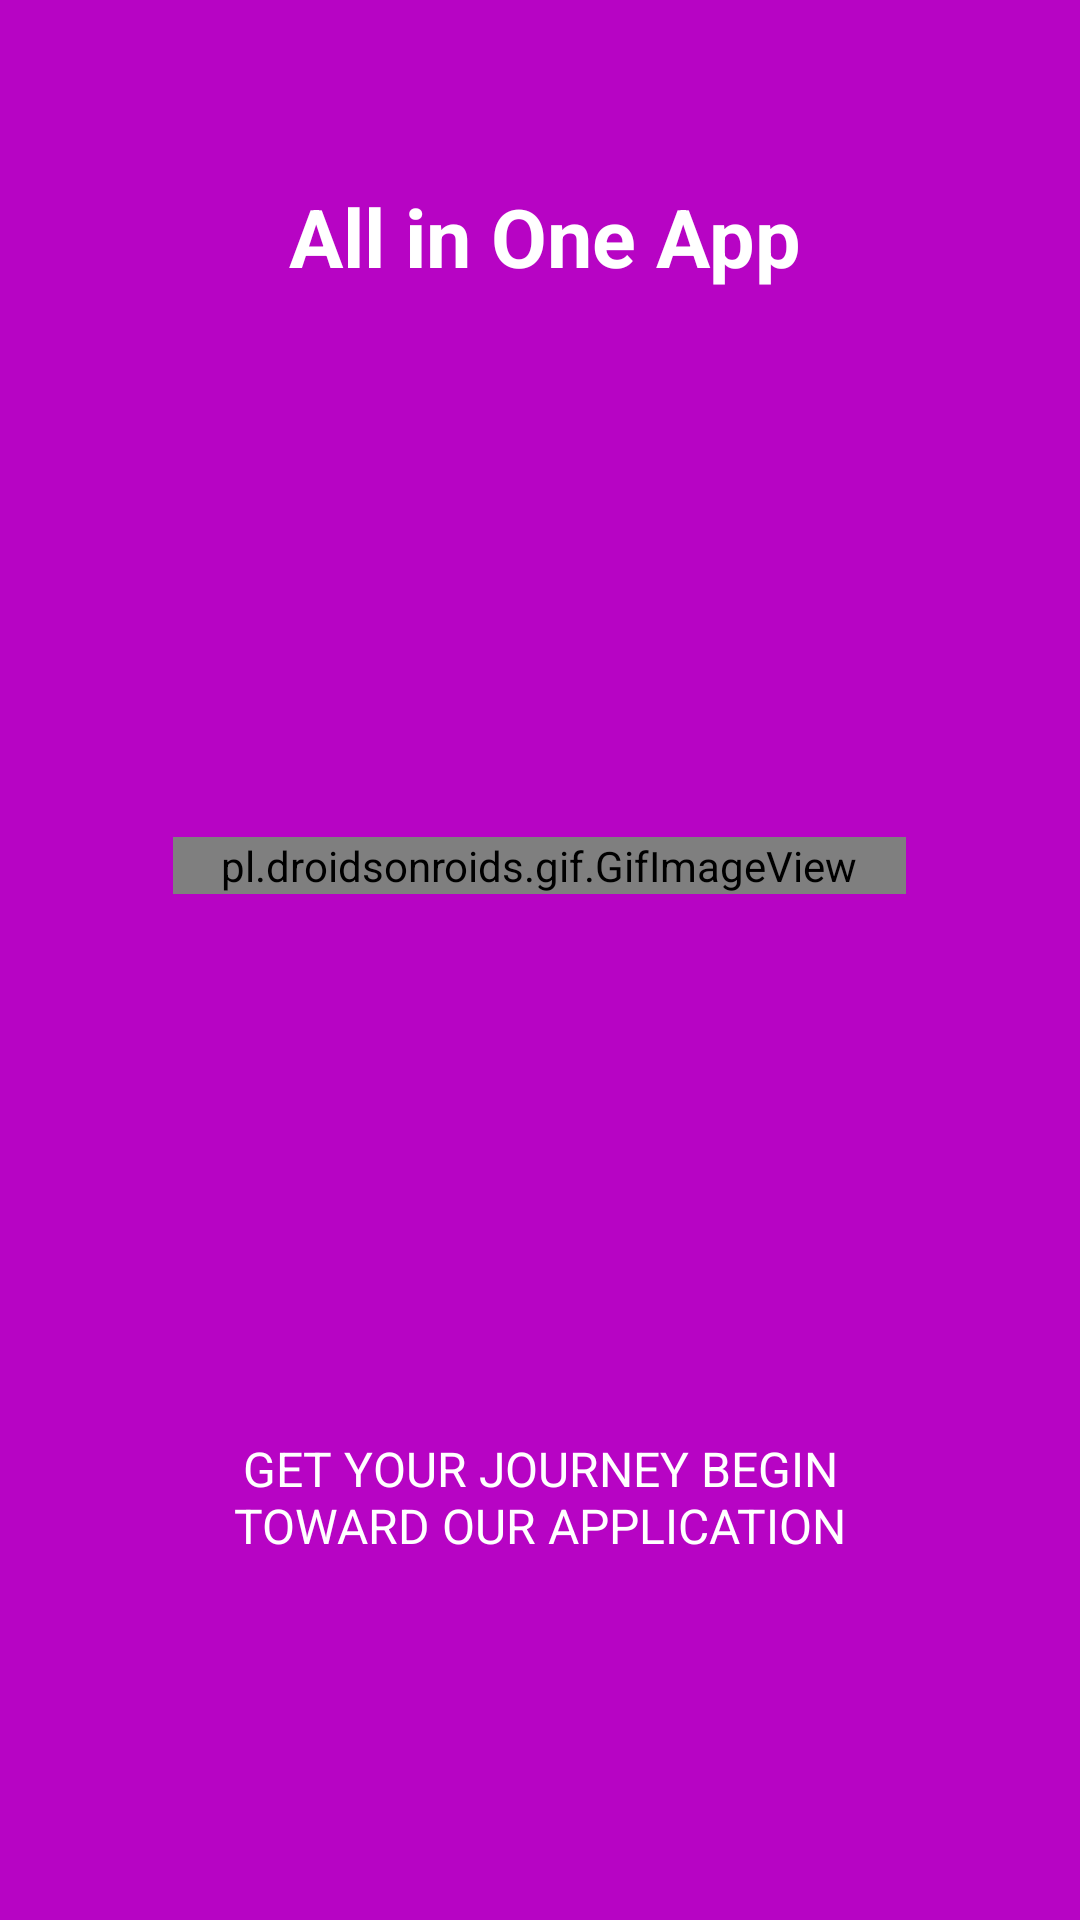

Produce the Android XML layout that renders to this screen, including the resource entries it uses.
<!-- AndroidManifest.xml: application theme AppTheme -->
<!-- res/layout/app_intro3.xml -->
<?xml version="1.0" encoding="utf-8"?>
<LinearLayout xmlns:android="http://schemas.android.com/apk/res/android"
    android:id="@+id/main_layout"
    android:layout_width="fill_parent"
    android:layout_height="fill_parent"
    android:layout_weight="10"
    android:background="#b704c4"
    android:orientation="vertical">

    <TextView
        android:layout_width="wrap_content"
        android:layout_height="0dp"
        android:layout_gravity="center"
        android:layout_weight="3"
        android:gravity="center"
        android:paddingLeft="32dp"
        android:paddingRight="29dp"
        android:text="All in One App"
        android:textColor="#ffffff"
        android:textSize="27sp"
        android:textStyle="bold" />

    <LinearLayout
        android:layout_width="fill_parent"
        android:layout_height="0dp"
        android:layout_weight="5"
        android:gravity="center"
        android:orientation="vertical">

        <pl.droidsonroids.gif.GifImageView
            android:layout_width="wrap_content"
            android:layout_height="wrap_content"
            android:layout_gravity="center"
            android:paddingLeft="16dp"
            android:paddingRight="16dp"
            android:src="@drawable/rocket"
            android:background="@drawable/receiver_messages_layout"

       />

    </LinearLayout>

    <TextView
        android:layout_width="wrap_content"
        android:layout_height="0dp"
        android:layout_gravity="center"
        android:layout_weight="3"
        android:gravity="center"
        android:paddingLeft="64dp"
        android:paddingRight="64dp"
        android:text="GET YOUR JOURNEY BEGIN TOWARD OUR APPLICATION"
        android:textColor="#ffffff"
        android:textSize="16sp"

        />

    <TextView
        android:layout_width="fill_parent"
        android:layout_height="62dp" />
</LinearLayout>
<!-- resources referenced by this layout -->
<resources>
  <!-- drawable receiver_messages_layout (drawable) -->
  <?xml version="1.0" encoding="utf-8"?>
  <shape xmlns:android="http://schemas.android.com/apk/res/android"
  
      android:shape="rectangle">
      <solid android:color="#FFF" />
      <corners  android:radius="15dp" />
  
  </shape>
  <style name="AppTheme" parent="Theme.AppCompat.Light.NoActionBar">
          
          <item name="colorPrimary">@color/colorPrimary</item>
          <item name="colorPrimaryDark">@color/colorPrimaryDark</item>
          <item name="colorAccent">@color/colorAccent</item>
  
  
  
      </style>
  <color name="colorPrimary">#ffc50c</color>
  <color name="colorPrimaryDark">#e5b009</color>
  <color name="colorAccent">#E6E6E6</color>
</resources>
